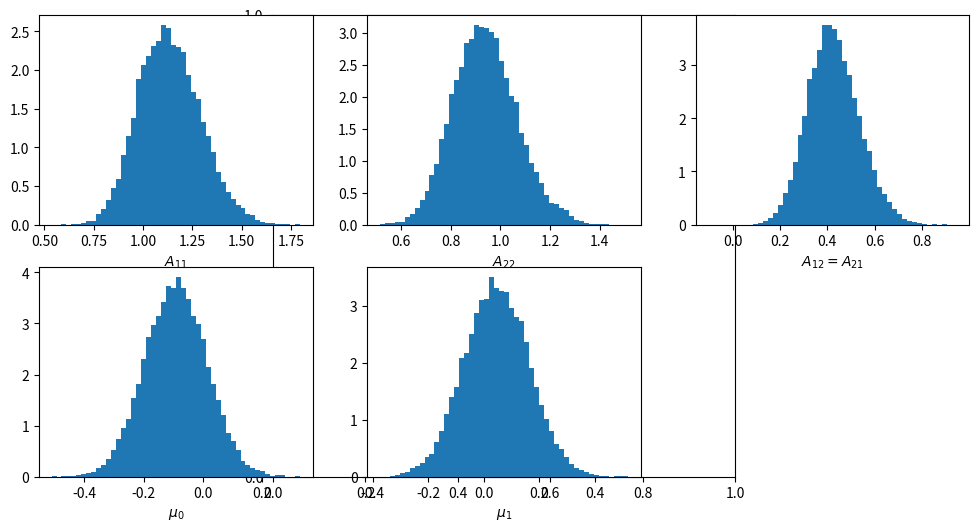

Here is the Python script that generated this plot:
import numpy as np
import copy
from matplotlib import pyplot as plt
# seed of random numbers is the system time by default
NITER=200000
av_x=-0.0930181
av_y=0.0475899
av_xx=1.06614
av_yy=1.28152
av_xy=-0.504944
NSAMPLE=100
NDIM=2 #don't chage this parameter.
STEP_A=0.05
STEP_mu=0.05
NSKIP=10
#################################
### Calculation of the action ###
#################################
def calc_action(A,mu):
    action = A[0][0]*((mu[0]-av_x)*(mu[0]-av_x)+av_xx-av_x*av_x)\
            +A[1][1]*((mu[1]-av_y)*(mu[1]-av_y)+av_yy-av_y*av_y)\
            +A[0][1]*((mu[0]-av_x)*(mu[1]-av_y)+av_xy-av_x*av_y)*2.0\
            -np.log(A[0][0]*A[1][1]-A[0][1]*A[1][0])

    action=0.5*action*NSAMPLE

    #add the contribution from the prior distribution
    action += \
      0.5*A[0][0]*A[0][0]+0.5*A[1][1]*A[1][1]+A[0][1]*A[0][1]\
      +0.5*mu[0]*mu[0]+0.5*mu[1]*mu[1]
    return action
  
mu = np.empty(NDIM)
A = np.empty((NDIM,NDIM))
#####################################
### Set the initial configuration ###
#####################################
#NEVER choose a singular initial condition.
A = [[1.0,0.0],
     [0.0,1.0]]
mu =[0.0,0.0]
#################
### Main part ###
#################
naccept = 0

# for plot
A00=[]
A11=[]
A01=[]
mu0=[]
mu1=[]
for iter in range(NITER):
    backup_A = copy.deepcopy(A)
    backup_mu = copy.deepcopy(mu)
    action_init = calc_action(A,mu)
    dx = np.random.uniform(-STEP_A, STEP_A)
    A[0][0] += dx
    dx = np.random.uniform(-STEP_A, STEP_A)
    A[1][1] += dx
    dx = np.random.uniform(-STEP_A, STEP_A)
    A[1][0] += dx
    A[0][1] += dx
    
    dx = np.random.uniform(-STEP_mu, STEP_mu)
    mu[0] = mu[0] + dx
    dx = np.random.uniform(-STEP_mu, STEP_mu)
    mu[1] = mu[1] + dx
    action_fin = calc_action(A,mu)
    #######################
    ### Metropolis test ###
    #######################
    metropolis = np.random.uniform(0,1)
    if(np.exp(action_init-action_fin) > metropolis):#accept
        naccept = naccept + 1
    else:#reject
        A = copy.deepcopy(backup_A)
        mu = copy.deepcopy(backup_mu)
    ##############
    ### output ###
    ##############
    if((iter+1)%NSKIP == 0):
        print(A[0][0],A[1][1],A[0][1],mu[0],mu[1])
        if( iter > 1000 ):
          A00.append(A[0][0])
          A11.append(A[1][1])
          A01.append(A[0][1])
          mu0.append(mu[0])
          mu1.append(mu[1])

##################
### make plot  ###
##################
plt.figure(figsize=(12,6))
plt.axes().set_aspect('equal')
##
ax1 = plt.subplot(2, 3, 1)
ax1.hist(A00,bins=50,density=True)
ax1.set_xlabel("$A_{11}$")
##
ax2 = plt.subplot(2, 3, 2)
ax2.hist(A11,bins=50,density=True)
ax2.set_xlabel("$A_{22}$")
##
ax3 = plt.subplot(2, 3, 3)
ax3.hist(A01,bins=50,density=True)
ax3.set_xlabel("$A_{12}=A_{21}$")
##
ax4 = plt.subplot(2, 3, 4)
ax4.hist(mu0,bins=50,density=True)
ax4.set_xlabel("$\mu_0$")
##
ax5 = plt.subplot(2, 3, 5)
ax5.hist(mu1,bins=50,density=True)
ax5.set_xlabel("$\mu_1$")
##
plt.show()

